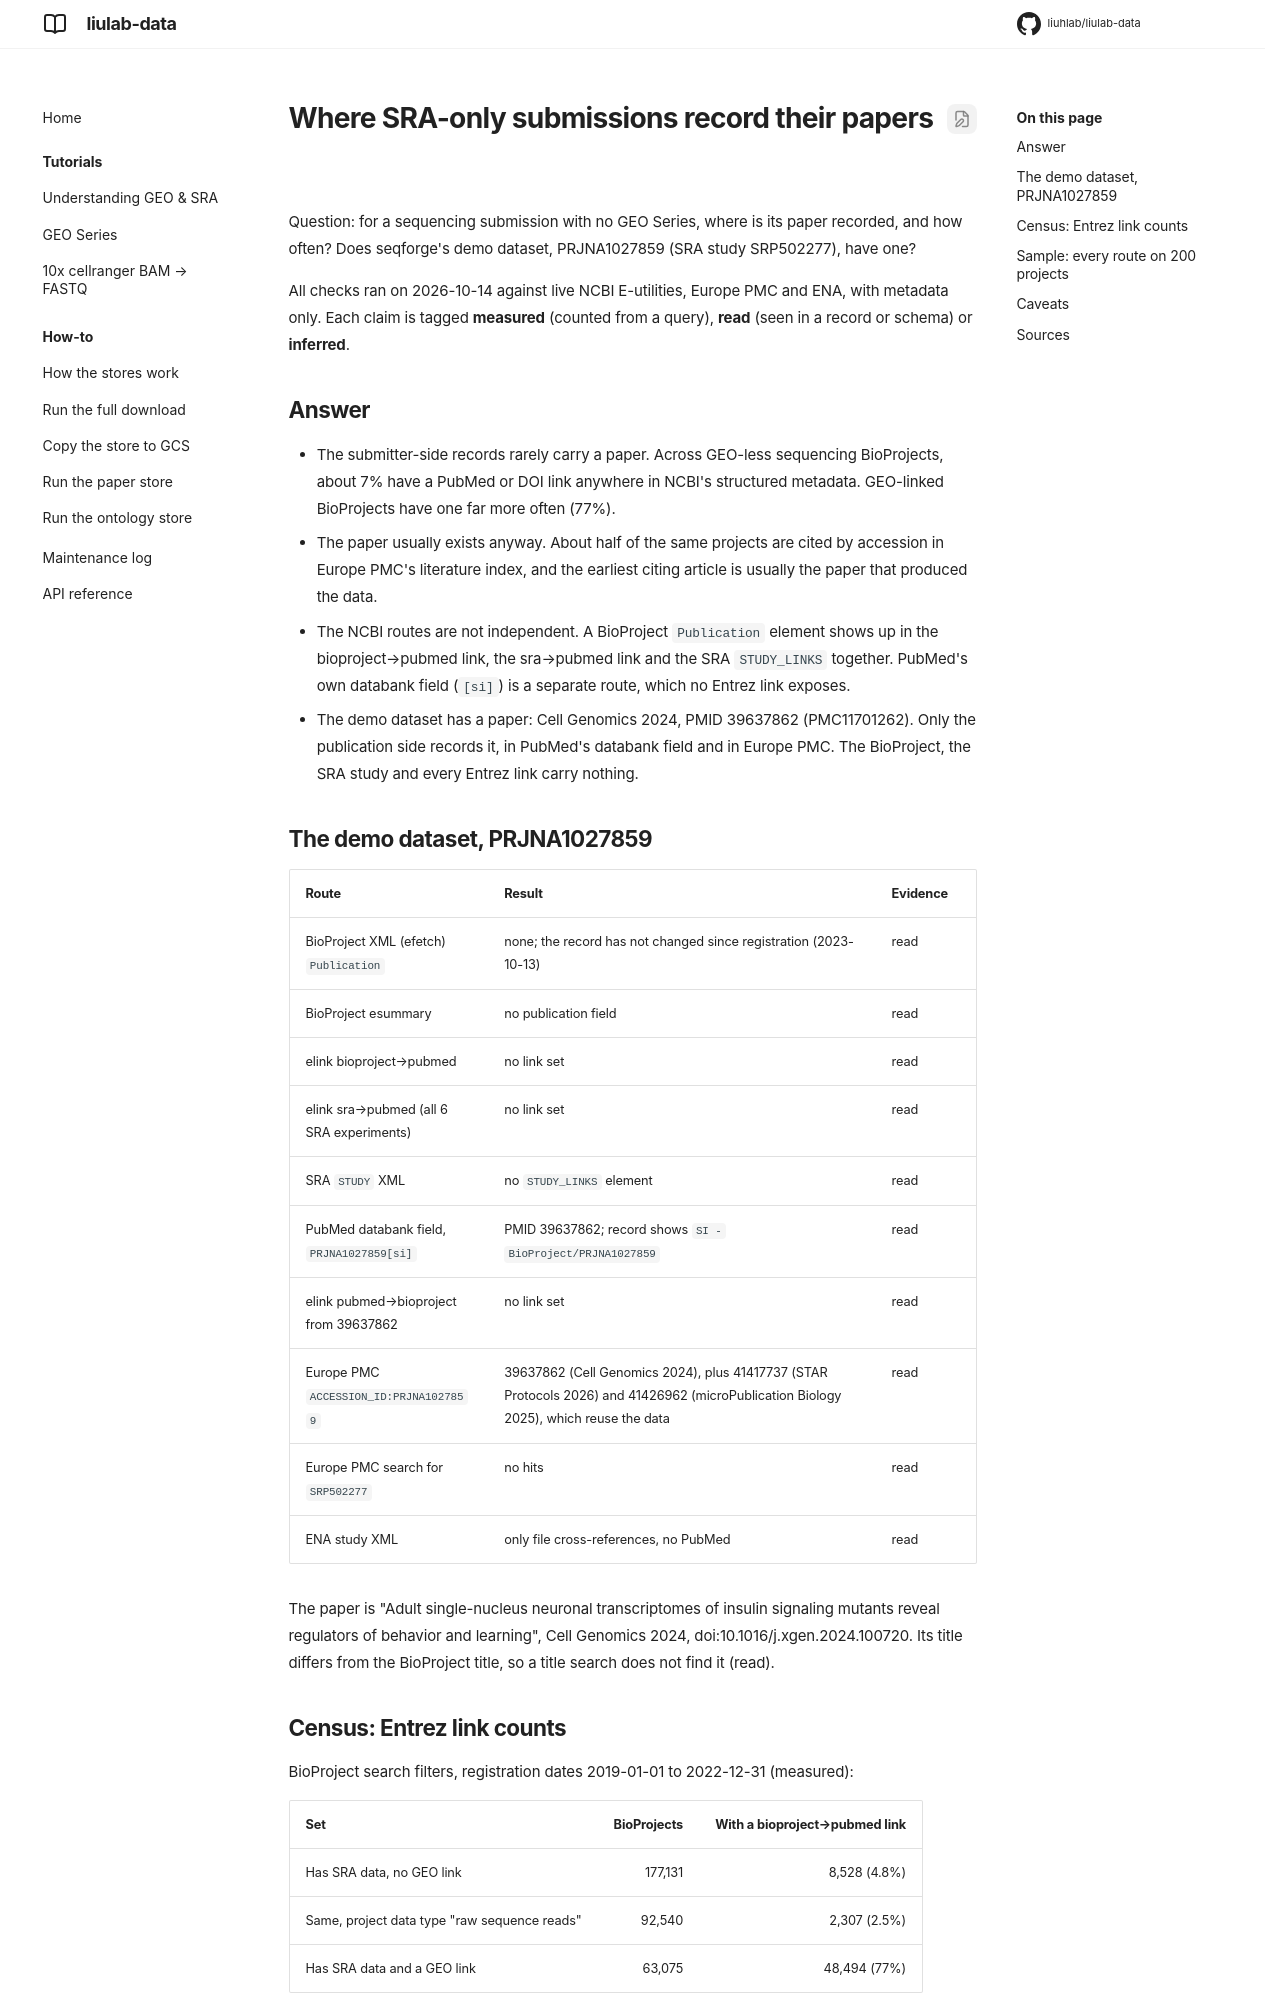

repository: liuhlab/liulab-data · page: research/sra-only-papers/index.html · generator: mkdocs

---
search:
  exclude: true
---

# Where SRA-only submissions record their papers

Question: for a sequencing submission with no GEO Series, where is its paper recorded, and how
often? Does seqforge's demo dataset, PRJNA1027859 (SRA study SRP502277), have one?

All checks ran on 2026-10-14 against live NCBI E-utilities, Europe PMC and ENA, with metadata
only. Each claim is tagged **measured** (counted from a query), **read** (seen in a record or
schema) or **inferred**.

## Answer

- The submitter-side records rarely carry a paper. Across GEO-less sequencing BioProjects,
  about 7% have a PubMed or DOI link anywhere in NCBI's structured metadata. GEO-linked
  BioProjects have one far more often (77%).
- The paper usually exists anyway. About half of the same projects are cited by accession in
  Europe PMC's literature index, and the earliest citing article is usually the paper that
  produced the data.
- The NCBI routes are not independent. A BioProject `Publication` element shows up in the
  bioproject→pubmed link, the sra→pubmed link and the SRA `STUDY_LINKS` together. PubMed's own
  databank field (`[si]`) is a separate route, which no Entrez link exposes.
- The demo dataset has a paper: Cell Genomics 2024, PMID 39637862 (PMC11701262). Only the
  publication side records it, in PubMed's databank field and in Europe PMC. The BioProject,
  the SRA study and every Entrez link carry nothing.

## The demo dataset, PRJNA1027859

| Route | Result | Evidence |
| --- | --- | --- |
| BioProject XML (efetch) `Publication` | none; the record has not changed since registration (2023-10-13) | read |
| BioProject esummary | no publication field | read |
| elink bioproject→pubmed | no link set | read |
| elink sra→pubmed (all 6 SRA experiments) | no link set | read |
| SRA `STUDY` XML | no `STUDY_LINKS` element | read |
| PubMed databank field, `PRJNA1027859[si]` | PMID 39637862; record shows `SI - BioProject/PRJNA1027859` | read |
| elink pubmed→bioproject from 39637862 | no link set | read |
| Europe PMC `ACCESSION_ID:PRJNA1027859` | 39637862 (Cell Genomics 2024), plus 41417737 (STAR Protocols 2026) and 41426962 (microPublication Biology 2025), which reuse the data | read |
| Europe PMC search for `SRP502277` | no hits | read |
| ENA study XML | only file cross-references, no PubMed | read |

The paper is "Adult single-nucleus neuronal transcriptomes of insulin signaling mutants reveal
regulators of behavior and learning", Cell Genomics 2024, doi:10.1016/j.xgen.2024.100720. Its
title differs from the BioProject title, so a title search does not find it (read).

## Census: Entrez link counts

BioProject search filters, registration dates 2019-01-01 to 2022-12-31 (measured):

| Set | BioProjects | With a bioproject→pubmed link |
| --- | ---: | ---: |
| Has SRA data, no GEO link | 177,131 | 8,528 (4.8%) |
| Same, project data type "raw sequence reads" | 92,540 | 2,307 (2.5%) |
| Has SRA data and a GEO link | 63,075 | 48,494 (77%) |

Query: `bioproject_sra[filter] AND 2019/01/01:2022/12/31[DATE]`, combined with
`bioproject_gds[filter]`, `"raw sequence reads"[DTPE]` and `bioproject_pubmed[filter]`. The
date window leaves at least three years for a paper to appear.
